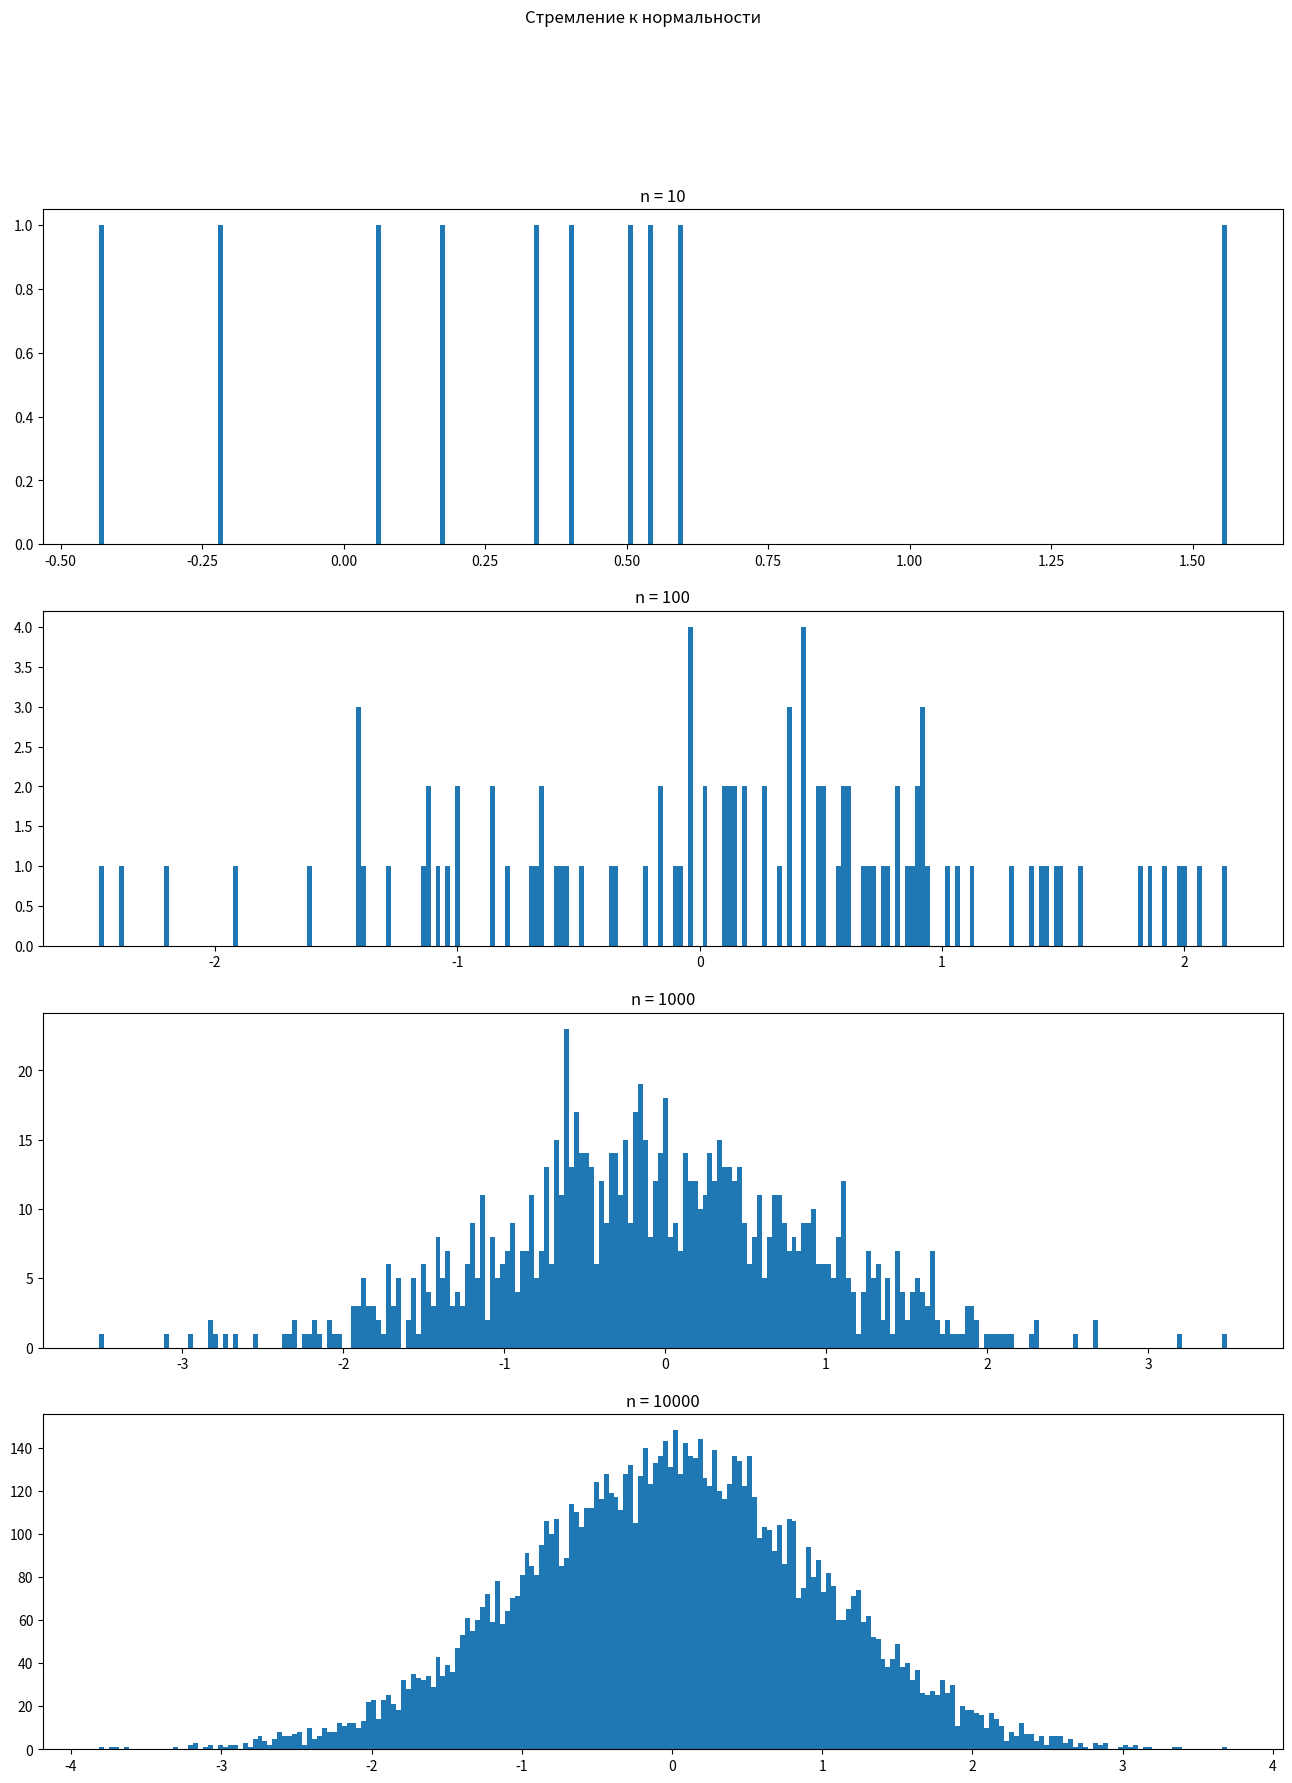

Write the Python code that produced this figure.
import numpy as np
import matplotlib.pyplot as plt

mu = 0
sigma = 1
num_points = [10, 100, 1000, 10000]  # Разное количество точек
fig = plt.figure(figsize=(16, 20))

for i, n in enumerate(num_points):
    ax = fig.add_subplot(len(num_points), 1, i + 1)
    data = np.random.normal(mu, sigma, n)
    ax.hist(data, bins=228)
    ax.set_title(f'n = {n}')

fig.suptitle('Стремление к нормальности')
plt.show()
